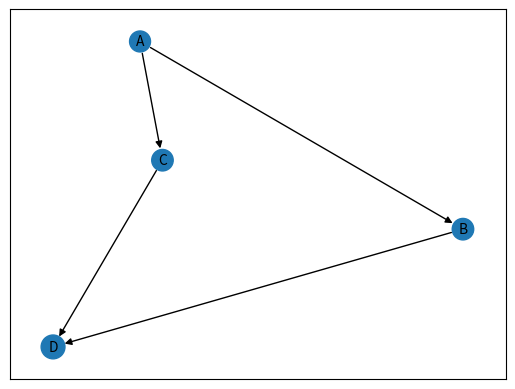

The matplotlib source for this figure:
# Import necessary libraries
import networkx as nx
import matplotlib.pyplot as plt

# Function to calculate PageRank
def calculate_page_rank(graph):
    """
    Calculate the PageRank of each node in the graph.

    Parameters:
    graph (nx.Graph): The graph to calculate PageRank for.

    Returns:
    dict: A dictionary where the keys are the node IDs and the values are the PageRank scores.
    """
    # Remove isolated nodes: PageRank is only defined for nodes with at least one incoming link
    graph.remove_nodes_from(list(nx.isolates(graph)))
    
    # Calculate PageRank
    try:
        ranks = nx.pagerank(graph, weight='weight')
    except nx.NetworkXError:
        # If there are no edges in the graph, calculate PageRank on the unweighted graph instead
        ranks = nx.pagerank(graph)
        
    return ranks

# Create a simple directed graph
G = nx.DiGraph()

# Add nodes
G.add_node('A')
G.add_node('B')
G.add_node('C')
G.add_node('D')

# Add edges
G.add_edge('A', 'B', weight=1)
G.add_edge('A', 'C', weight=1)
G.add_edge('B', 'D', weight=1)
G.add_edge('C', 'D', weight=2)

# Calculate PageRank
ranks = calculate_page_rank(G)

# Print the PageRank scores
print("PageRank scores:")
for node, score in ranks.items():
    print(f"{node}: {score:.4f}")

# Visualize the graph with PageRank scores
pos = nx.spring_layout(G)
nx.draw_networkx_nodes(G, pos, node_size=[200 * (score + 1) for score in ranks.values()])
nx.draw_networkx_labels(G, pos, font_size=10)
nx.draw_networkx_edges(G, pos)
plt.show()
